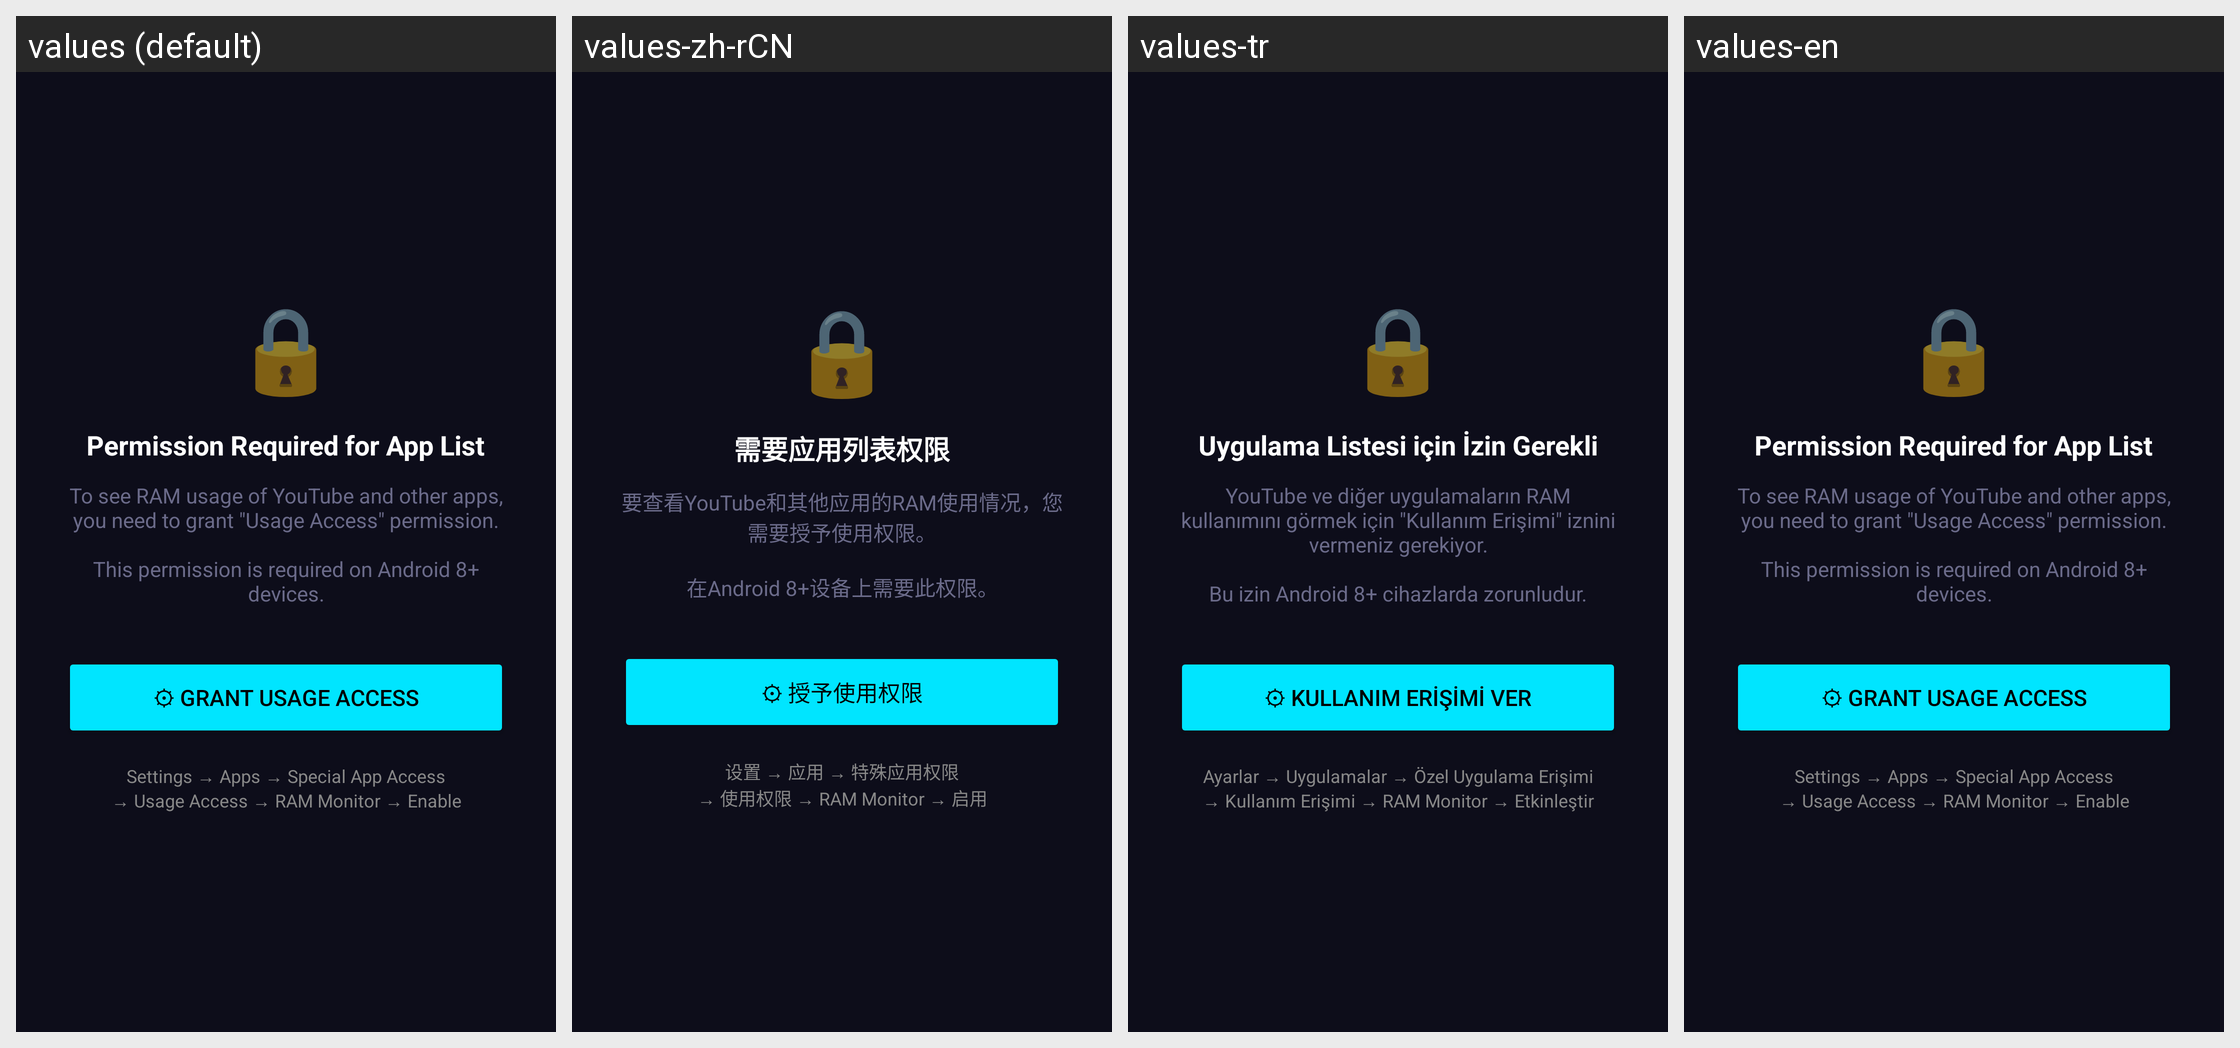

Here is an Android app screen in its default locale and in the app's own translations. Write out the translated-string differences for the strings that appear on this screen.
Android screen res/layout/fragment_app_list.xml rendered under 4 locales, left to right: values (default), values-zh-rCN, values-tr, values-en. Device: Nexus 5 (rendered at 1080×1920; each locale shown at half size, 540×960, under a caption strip naming it); theme Theme.RamMonitor.
Strings drawn on this screen, with the default value and each locale's value (text and hints the layout hard-codes, and strings that could not be matched under every locale, appear in the picture but are not listed):

perm_title
  values: Permission Required for App List
  values-zh-rCN: 需要应用列表权限
  values-tr: Uygulama Listesi için İzin Gerekli
  values-en: Permission Required for App List

perm_desc
  values: To see RAM usage of YouTube and other apps, you need to grant "Usage Access" permission.
      
      This permission is required on Android 8+ devices.
  values-zh-rCN: 要查看YouTube和其他应用的RAM使用情况，您需要授予使用权限。
      
      在Android 8+设备上需要此权限。
  values-tr: YouTube ve diğer uygulamaların RAM kullanımını görmek için "Kullanım Erişimi" iznini vermeniz gerekiyor.
      
      Bu izin Android 8+ cihazlarda zorunludur.
  values-en: To see RAM usage of YouTube and other apps, you need to grant "Usage Access" permission.
      
      This permission is required on Android 8+ devices.

perm_button
  values: ⚙ Grant Usage Access
  values-zh-rCN: ⚙ 授予使用权限
  values-tr: ⚙ Kullanım Erişimi Ver
  values-en: ⚙ Grant Usage Access

perm_steps
  values: Settings → Apps → Special App Access
      → Usage Access → RAM Monitor → Enable
  values-zh-rCN: 设置 → 应用 → 特殊应用权限
      → 使用权限 → RAM Monitor → 启用
  values-tr: Ayarlar → Uygulamalar → Özel Uygulama Erişimi
      → Kullanım Erişimi → RAM Monitor → Etkinleştir
  values-en: Settings → Apps → Special App Access
      → Usage Access → RAM Monitor → Enable
